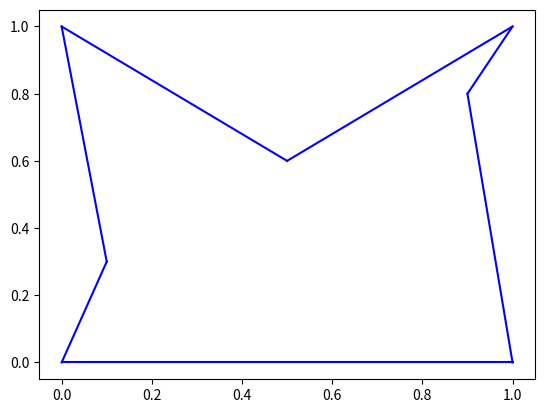

Recreate this plot in Python.
# import numpy as np
import matplotlib.pyplot as plt
import math
import itertools

# 输入结束
bolInputEnd = False

# 共有多少 点
intNumPoints = 0

# 输入的 x 和 y
strX = ''
strY = ''

# 输入的 x 和 y 转换成数字
intX = 0
intY = 0

# 储存所有输入
aryInput = []

# 各功能定义
def judge_three_point_in_one_line(pos):
    if pos[0][0] - pos[1][0] == 0:
        intMAB = 'infinity'
    else:
        intMAB = (pos[0][1] - pos[1][1]) / (pos[0][0] - pos[1][0])
    if pos[1][0] - pos[2][0] == 0:
        intMBC = 'infinity'
    else:
        intMBC = (pos[1][1] - pos[2][1]) / (pos[1][0] - pos[2][0])

    if intMAB == intMBC:
        return True
    else:
        return False

def judge_points_in_one_line(pos):
    
    #首先判断 pos的个数是否大于三个，小于3个点情况返回False
    if len(pos) < 3:
        return False
    
    intLen = len(pos)

    #使用三重循环的形式， 一个个遍历所有的点， 
    #开始第一重遍历， 从第一个遍历到倒数第三个点
    for x in range(0, len(pos)-2):
        #开始第二重遍历， 从第一重遍历的下一个点开始遍历 到 倒数第二个点
        for y in range(x+1, len(pos)-1):
            #开始第三重遍历， 从第二重遍历的下一个点开始遍历 到 倒数第一个点
            for z in range(y+1, len(pos)):
                #取出三重遍历的这三个点， 使用judge_three_point_in_one_line 判断是否共线， 共线的情况 print 共线的点数，并返回 True
                bolSameLine = judge_three_point_in_one_line([pos[x], pos[y], pos[z]])
                if bolSameLine:
                    print(str(pos[x]) + ", " + str(pos[y]) + ", " + str(pos[z]))
                    return True

    return False

def distance_between_two_point(pos1, pos2):
    #返回 sqrt((x1-x2)**2 + (y1-y2)**2)
    return math.sqrt((pos1[0] - pos2[0])**2 + (pos1[1] - pos2[1])**2)

def distance_points(pos, order):
    
    distance = 0.0
    #使用循环，先从order的第1个点到order的倒数第2个点， 再加上order的倒数第1个点到order的第1个点的距离

    #循环到倒数第2个点
    for i in range(0, len(pos)-1):
        #distance 加上 当前点到order的下一个点的距离， 使用distance_between_two_point计算距离
        distance += distance_between_two_point(pos[order[i]], pos[order[i+1]])
    
    #distance加上order的最后一个点到order的第一个点的距离
    distance += distance_between_two_point(pos[order[len(pos)-1]], pos[order[0]])
    
    return distance

# def get_pos_order(pos):
#     pos_order = [0,1,2]
#     #判断点的个数大于2个，即至少3个点
#     if len(pos) < 3:
#         return 0

#     #前三个点构成三角形， 之后一个个点插入，每插入一个点都是寻找使得总距离最小的排序
    
#     #从第4点来开始插入，到最后一个点为止
#     for x in range(3, len(pos)):
#         #再开始一个循环，在已有顺序的间隔处都计算一次总距离，保存最小距离的排序
#         #声明一个临时最小距离变量并赋值无限大 min_dis = np.inf
#         min_dis = np.inf
#         #申明一个空的临时顺序列表
#         temp_order = []
#         #从0开始，到已有点的个数为止
#         for y in range(0, x+1):
#             #临时列表复制成当前的顺序列表 pos_order
#             temp_order = pos_order
#             #在临时列表中插入新加的点
#             temp_order.append(x)
#             #计算总距离， 使用distance_points
#             intDis = distance_points(pos, temp_order)
#             #判断总距离是不是小于临时最小距离变量
#             if intDis < min_dis:
#                 #总距离是小于的场合，更新最小距离变量和当前
#                 min_dis = intDis
#         #小循环结束，新加入的点找到对应最小距离的顺序
        
    
#     #大循环结束，返回最后的顺序
#     return pos_order


while bolInputEnd:
#while not bolInputEnd:
    strInput = input('请输入第 ' + str(intNumPoints+1) + ' 个坐标，[x,y]，按 q 结束：')
    intX = 0
    intY = 0
    strX = ''
    strY = ''
    if strInput == 'q':
        bolInputEnd = True
    elif (strInput.find('[') != 0):
        print('第一个字符应该是 [')
    elif (strInput.find(']') != len(strInput) - 1):
        print('最后一个字符应该是 ]')
    elif (strInput.find(',') == -1):
        print('中间应该有一个 ,')
    elif (strInput.find(',') <= strInput.find('[') + 1):
        print('[ 和 , 中间应该有一个数字')
    elif (strInput.find(']') <= strInput.find(',') + 1):
        print(', 和 ] 中间应该有一个数字')
    else:
        # 检查 ‘[’ 和 ‘,’ 中间，以及 ‘,’ 和 ‘]’ 中间，输入的是不是数字
        strX = strInput[strInput.find('[')+1:strInput.find(',')]
        strY = strInput[strInput.find(',')+1:strInput.find(']')]
        intX = float(strX)
        intY = float(strY)
        if math.isnan(intX):
            print('[ 和 , 中间应该是一个数字')
        elif math.isnan(intY):
            print(', 和 ] 中间应该是一个数字')
        else:
            # 查看数组内有没有重复
            bolFound = False
            for i in range(len(aryInput)):
                if (aryInput[i][0] == intX and aryInput[i][1] == intY):
                    bolFound = True
                    print('您已经输入过这个点了：' + strInput)
            
            if (not bolFound):
                aryInput.append([intX, intY])
                intNumPoints += 1

print('输入结束了, 计算中，请稍后（计算时间可能长达数十秒）')

# 假輸入
aryInput.append([0,0])
aryInput.append([1,0])
aryInput.append([1,1])
aryInput.append([0,1])
aryInput.append([0.5,0.6])
aryInput.append([0.1,0.3])
aryInput.append([0.9,0.8])
intNumPoints = len(aryInput)

bolOK = False

if intNumPoints < 3:
    print('不能少于三个点，程序结束')
else:
    if judge_points_in_one_line(aryInput):
        print('不能出现连在一条线上的三个点，程序结束')
    else:
        bolOK = True

if bolOK:
    # Create Array Order
    aryOrder = []
    # Create Array Distance
    aryDis = []
    
    aryTemp = []
    for i in range(0, intNumPoints):
        aryTemp.append(i)

    aryOrder = list(itertools.permutations(aryTemp))

    for i in range(0, len(aryOrder)):
        aryDis.append(distance_points(aryInput, aryOrder[i]))

    zipped_lists = zip(aryDis, aryOrder)
    sorted_pairs = sorted(zipped_lists)

    temp_lists = zip(*sorted_pairs)
    aryDis, aryOrder = [ list(temp) for temp in  temp_lists]

    aryActualOrder = aryOrder[0]

    # 画图 
    for i in range(0, intNumPoints-1):
        intPt1 = aryActualOrder[i]
        intPt2 = aryActualOrder[i+1]
        plt.plot([aryInput[intPt1][0], aryInput[intPt2][0]], [aryInput[intPt1][1], aryInput[intPt2][1]], 'blue')
    plt.plot([aryInput[aryActualOrder[0]][0], aryInput[aryActualOrder[intNumPoints-1]][0]], [aryInput[aryActualOrder[0]][1], aryInput[aryActualOrder[intNumPoints-1]][1]], 'blue')
    #plt.plot([0,1],[0,1], 'blue')
    #plt.plot([0,1],[0,0], 'blue')
    #plt.plot([1,1],[0,1], 'blue')
    plt.show()
